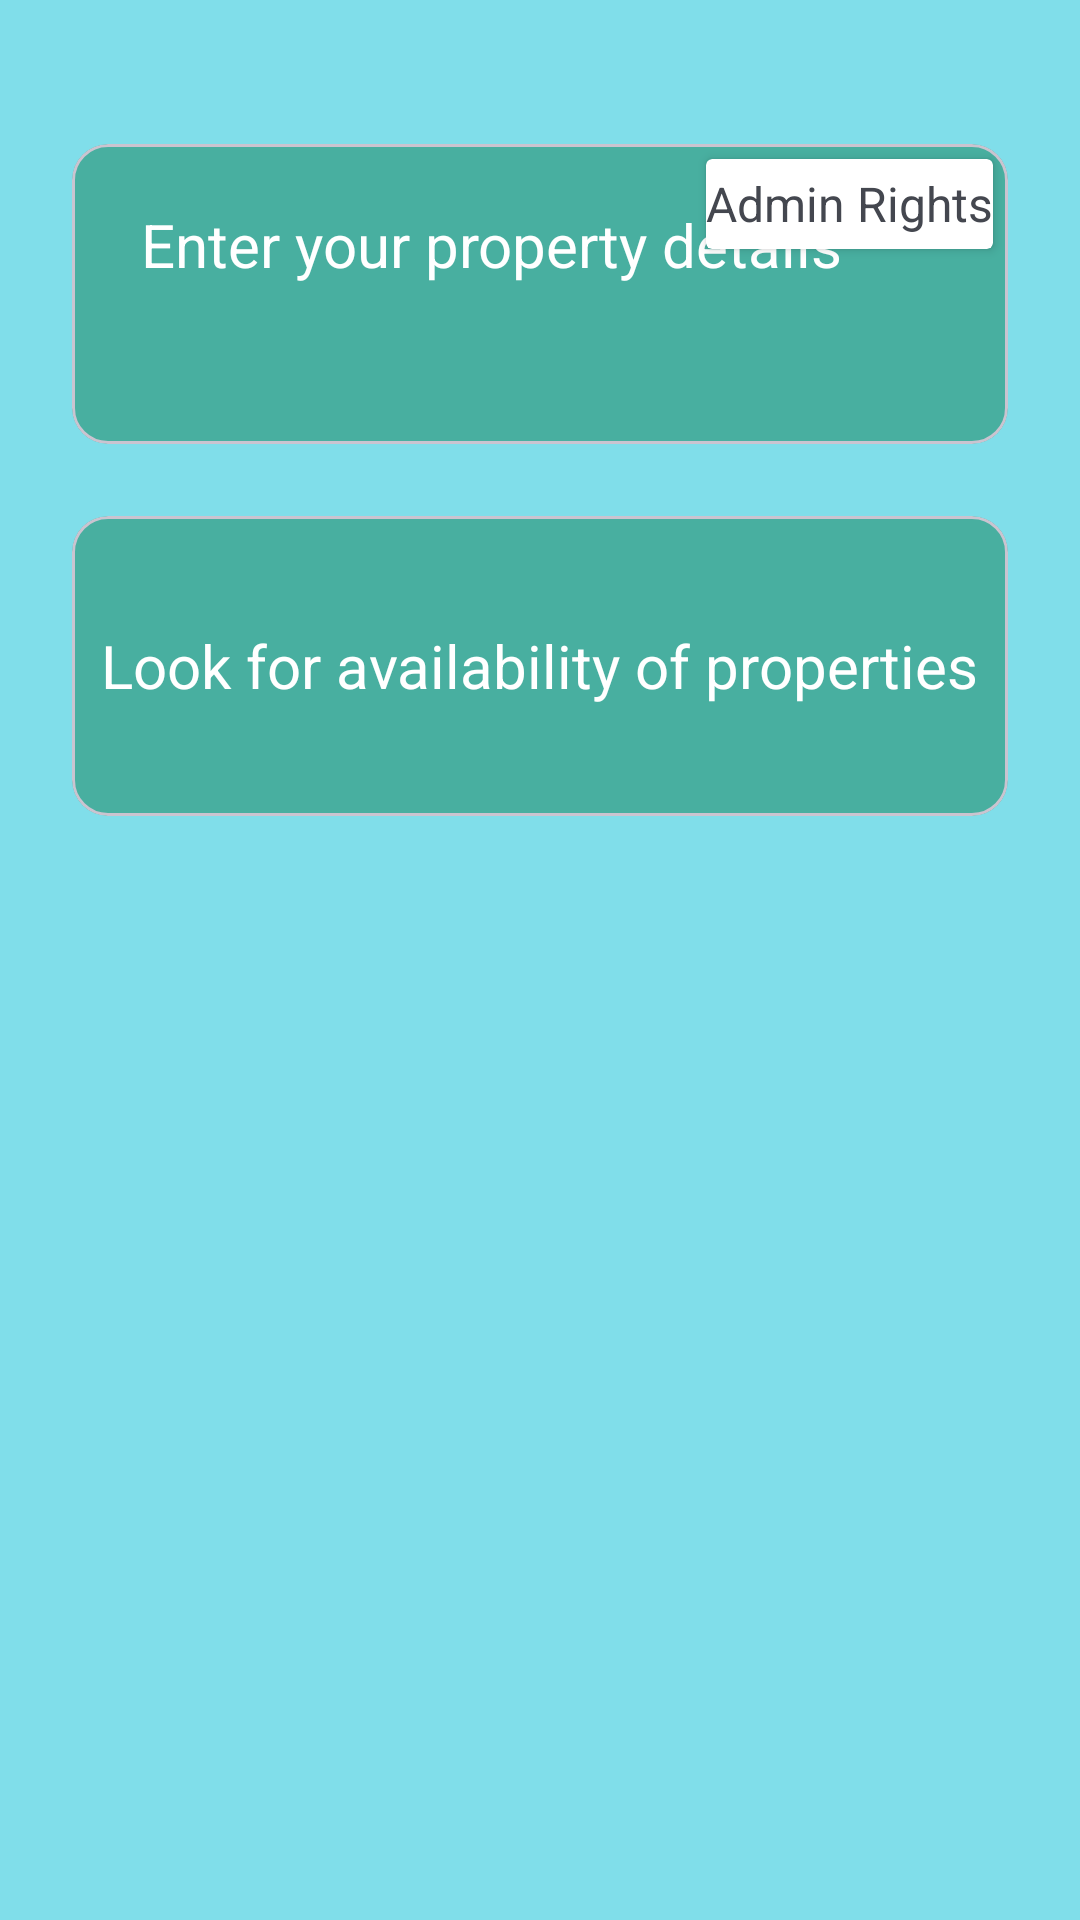

This screen was rendered from an Android layout file. Write that file and the resources it references.
<!-- AndroidManifest.xml: application theme Theme.PropertyListingApplication -->
<!-- res/layout/fragment_home.xml -->
<?xml version="1.0" encoding="utf-8"?>
<androidx.constraintlayout.widget.ConstraintLayout android:layout_width="match_parent"
    android:layout_height="match_parent"
    android:padding="24dp"
    xmlns:android="http://schemas.android.com/apk/res/android"
    xmlns:app="http://schemas.android.com/apk/res-auto">

    <com.google.android.material.card.MaterialCardView
        app:layout_constraintTop_toTopOf="parent"
        android:id="@+id/enter_property"
        android:layout_width="0dp"
        android:layout_height="100dp"
        android:layout_marginTop="24dp"
        app:cardBackgroundColor="@color/blue_500"
        app:layout_constraintEnd_toEndOf="parent"
        app:layout_constraintStart_toStartOf="parent">

        <androidx.cardview.widget.CardView
            android:id="@+id/unreadCard"
            android:layout_width="wrap_content"
            android:layout_height="30dp"
            android:layout_gravity="end"
            android:layout_marginTop="5dp"
            android:layout_marginEnd="5dp">

            <TextView
                android:id="@+id/unreadChatsNotif"
                android:layout_width="wrap_content"
                android:layout_height="wrap_content"
                android:text="Admin Rights"
                android:textSize="16dp"
                android:layout_gravity="center"/>

        </androidx.cardview.widget.CardView>

        <TextView
            android:layout_width="wrap_content"
            android:layout_height="wrap_content"
            android:layout_marginHorizontal="23dp"
            android:layout_marginTop="20dp"
            android:text="Enter your property details"
            android:textColor="@color/white"
            android:textSize="20dp"/>


    </com.google.android.material.card.MaterialCardView>

    <com.google.android.material.card.MaterialCardView
        android:id="@+id/card_view_properties"
        android:layout_width="0dp"
        android:layout_height="100dp"
        android:layout_marginTop="24dp"
        app:cardBackgroundColor="@color/blue_500"
        app:layout_constraintEnd_toEndOf="parent"
        app:layout_constraintStart_toStartOf="parent"
        app:layout_constraintTop_toBottomOf="@id/enter_property">

        <TextView
            android:layout_width="wrap_content"
            android:layout_height="wrap_content"
            android:text="Look for availability of properties"
            android:textColor="@color/white"
            android:layout_gravity="center"
            android:textSize="20dp"/>

    </com.google.android.material.card.MaterialCardView>

</androidx.constraintlayout.widget.ConstraintLayout>
<!-- resources referenced by this layout -->
<resources>
  <color name="blue_500">#48AFA0</color>
  <color name="white">#FFFFFFFF</color>
  <style name="Theme.PropertyListingApplication" parent="Base.Theme.PropertyListingApplication" />
  <style name="Base.Theme.PropertyListingApplication" parent="Theme.Material3.DynamicColors.Light">
          
          
          <item name="colorPrimary">@color/blue_300</item>
          <item name="colorSecondary">@color/blue_200</item>
          <item name="android:colorBackground">@color/blue_400</item>
  
          <item name="android:buttonStyle">@style/CustomButtonStyle</item>
      </style>
  <color name="blue_300">#40748C</color>
  <color name="blue_200">#1263EF</color>
  <color name="blue_400">#80DEEA</color>
  <style name="CustomButtonStyle" parent="Widget.Material3.Button">
          <item name="android:backgroundTint">@color/blue_300</item>
          <item name="android:textColor">@color/white</item>
      </style>
</resources>
